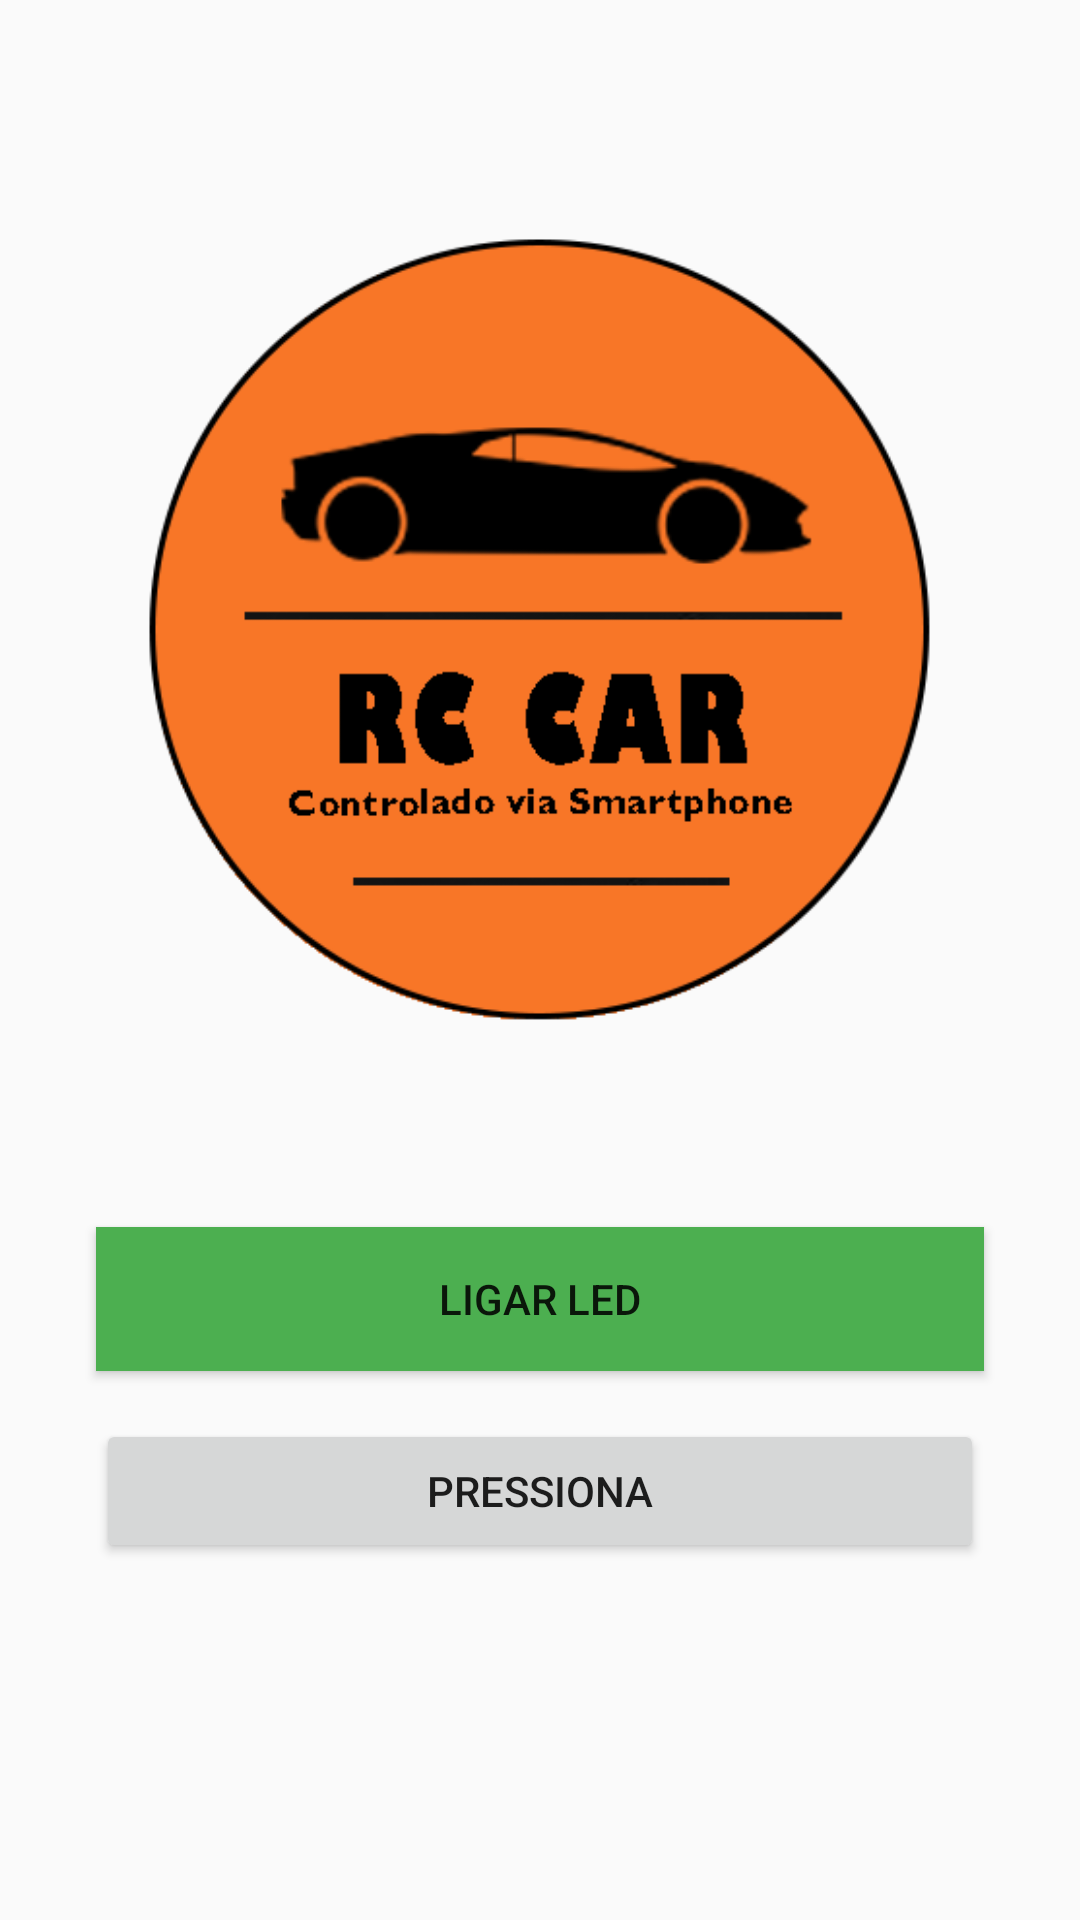

This screen was rendered from an Android layout file. Write that file and the resources it references.
<!-- AndroidManifest.xml: application theme AppTheme -->
<!-- res/layout/activity_modo_autonomo.xml -->
<?xml version="1.0" encoding="utf-8"?>
<androidx.constraintlayout.widget.ConstraintLayout xmlns:android="http://schemas.android.com/apk/res/android"
    xmlns:app="http://schemas.android.com/apk/res-auto"
    xmlns:tools="http://schemas.android.com/tools"
    android:layout_width="match_parent"
    android:layout_height="match_parent"
    tools:context=".ModoAutonomo">

    <Button
        android:id="@+id/btnLed2"
        android:layout_width="0dp"
        android:layout_height="wrap_content"
        android:layout_marginStart="32dp"
        android:layout_marginLeft="32dp"
        android:layout_marginTop="24dp"
        android:layout_marginEnd="32dp"
        android:layout_marginRight="32dp"
        android:background="#4CAF50"
        android:text="Ligar Led"
        app:layout_constraintEnd_toEndOf="parent"
        app:layout_constraintStart_toStartOf="parent"
        app:layout_constraintTop_toBottomOf="@+id/imageView3" />

    <ImageView
        android:id="@+id/imageView3"
        android:layout_width="331dp"
        android:layout_height="353dp"
        android:layout_marginStart="24dp"
        android:layout_marginLeft="24dp"
        android:layout_marginTop="32dp"
        android:layout_marginEnd="24dp"
        android:layout_marginRight="24dp"
        app:layout_constraintEnd_toEndOf="parent"
        app:layout_constraintHorizontal_bias="0.555"
        app:layout_constraintStart_toStartOf="parent"
        app:layout_constraintTop_toTopOf="parent"
        app:srcCompat="@drawable/icon" />

    <Button
        android:id="@+id/buttonPress"
        android:layout_width="0dp"
        android:layout_height="wrap_content"
        android:layout_marginStart="32dp"
        android:layout_marginLeft="32dp"
        android:layout_marginTop="16dp"
        android:layout_marginEnd="32dp"
        android:layout_marginRight="32dp"
        android:text="Pressiona"
        app:layout_constraintEnd_toEndOf="parent"
        app:layout_constraintStart_toStartOf="parent"
        app:layout_constraintTop_toBottomOf="@+id/btnLed2" />

</androidx.constraintlayout.widget.ConstraintLayout>
<!-- resources referenced by this layout -->
<resources>
  <!-- drawable icon: png bitmap (drawable, 28843 bytes) -->
  <style name="AppTheme" parent="Theme.AppCompat.Light.DarkActionBar">
          
          <item name="colorPrimary">@color/corBarra</item>
          <item name="colorPrimaryDark">@color/corBarraNotificacoes</item>
          <item name="colorAccent">@color/colorAccent</item>
  
  
          
      </style>
  <color name="corBarra">#1B1B1B</color>
  <color name="corBarraNotificacoes">#4C4C4C</color>
  <color name="colorAccent">#03DAC5</color>
</resources>
